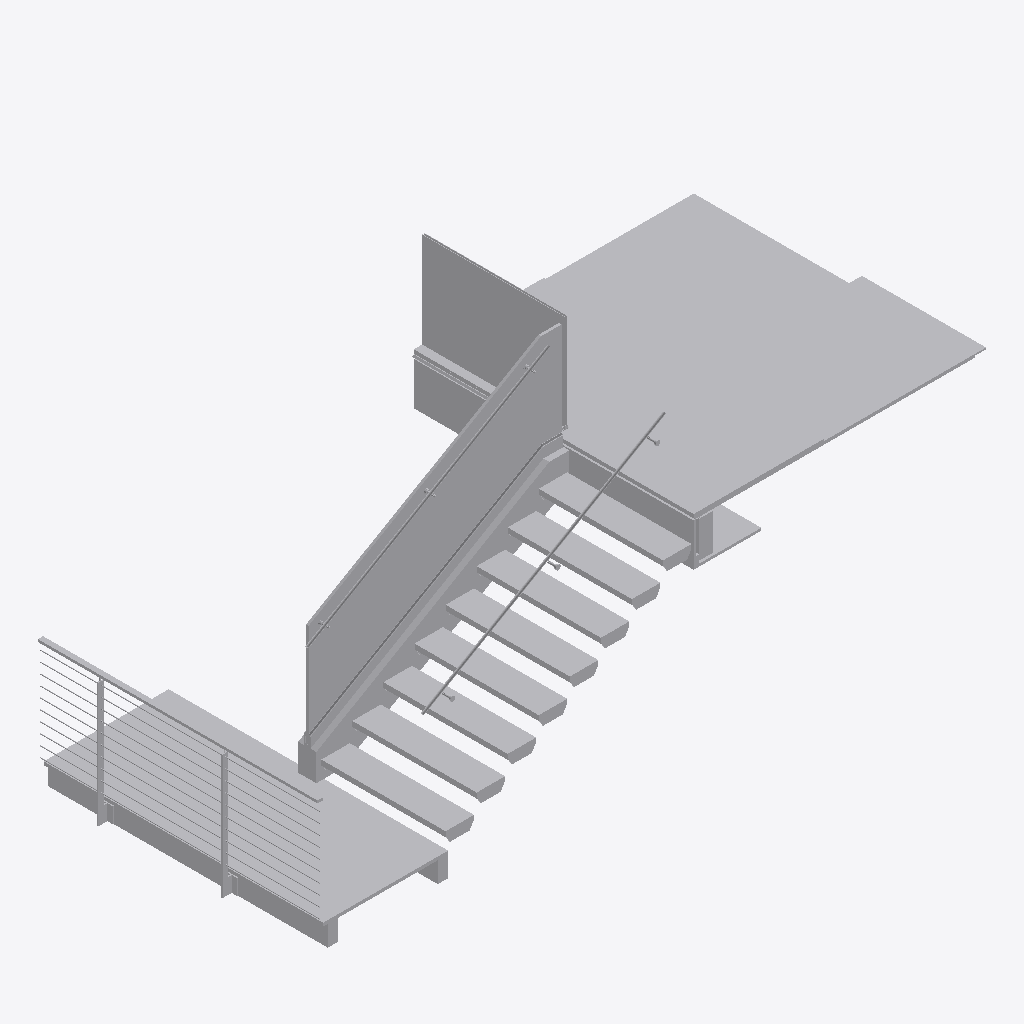
Isometric view of an IFC building model (IFC-SPF (STEP), schema IFC4, length unit foot), seen from the south-west, elements coloured by IFC class (only those large enough to see are counted): 64 other elements (light grey).
Extent 6.6 m × 2.7 m × 2.9 m (x, y, z). Storeys (1): Section D at 102.42 m. Elements (127): 127 IfcBuildingElementProxy.

HEADER;
FILE_DESCRIPTION(('ViewDefinition [CoordinationView]'),'2;1');
FILE_NAME('SectionD.ifc','2019-12-28T00:30:02',('Yorik van Havre','yorik@uncreated.net'),('uncreated.net'),'IfcOpenShell 0.6.0b0','IfcOpenShell 0.6.0b0','');
FILE_SCHEMA(('IFC4'));
ENDSEC;
DATA;
#32=IFCPROJECT('1JMFEsm251DxGuAKyTNTUz',#5,'SectionD',$,$,$,$,(#30),#28);
#2167=IFCBUILDING('3CzE2TBQvDjBlei2bMuD0y',#5,'Default Building','',$,$,$,$,.ELEMENT.,$,$,$);
#33=IFCBUILDINGSTOREY('0FvFTI7Ur5OuEogXq4naX7',#5,'Section D','',$,$,$,'Floor',.COMPLEX.,336.020010502183);
#1330=IFCBUILDINGELEMENTPROXY('2LmPuvgdjAYwwB3kWWdi0d',#5,'Floor cover','',$,#147,#1329,$,.COMPLEX.);
#1290=IFCBUILDINGELEMENTPROXY('08SQpLX5n4Ow0wb6l$VVfY',#5,'Sill','',$,#147,#1289,$,.COMPLEX.);
#1775=IFCBUILDINGELEMENTPROXY('1wgh9BjPX6WeDkE0m7cYnw',#5,'Glass','',$,#147,#1774,$,.COMPLEX.);
#2165=IFCBUILDINGELEMENTPROXY('0J$dZis1v6p8t2kE4yYiZy',#5,'Floor cover','',$,#147,#2164,$,.COMPLEX.);
#1271=IFCBUILDINGELEMENTPROXY('0J$dZis1v6p8t2kE4yYiZy',#5,'Floor cover','',$,#147,#1270,$,.COMPLEX.);
#1164=IFCBUILDINGELEMENTPROXY('1kwnKymsvCUuSb93aLN_wm',#5,'Glass','',$,#147,#1163,$,.COMPLEX.);
#1375=IFCBUILDINGELEMENTPROXY('1BQGS5H2n4OuveD7R2qlsH',#5,'Stairs structure','',$,#147,#1374,$,.COMPLEX.);
#1214=IFCBUILDINGELEMENTPROXY('39XrXNgHf2a8azbQ9XAnOU',#5,'Gypsum','',$,#147,#1213,$,.COMPLEX.);
#435=IFCBUILDINGELEMENTPROXY('13b38NzI96LhB6KyrGHjvK',#5,'Tread','',$,#147,#434,$,.COMPLEX.);
#429=IFCBUILDINGELEMENTPROXY('13JkHwlTb1IAbmBGkY$qDF',#5,'Tread','',$,#147,#428,$,.COMPLEX.);
#393=IFCBUILDINGELEMENTPROXY('1HWesDpNTANAAkWGOcCfRY',#5,'Tread','',$,#147,#392,$,.COMPLEX.);
#405=IFCBUILDINGELEMENTPROXY('0PRnYtW1T1S9pGOBfrFaIT',#5,'Tread','',$,#147,#404,$,.COMPLEX.);
#417=IFCBUILDINGELEMENTPROXY('1zG02RAbr3vQ$ymerJtBzQ',#5,'Tread','',$,#147,#416,$,.COMPLEX.);
#411=IFCBUILDINGELEMENTPROXY('1x1n5EodL4NBxOkJtnBV_m',#5,'Tread','',$,#147,#410,$,.COMPLEX.);
#399=IFCBUILDINGELEMENTPROXY('0h4K6iZ1H5efTNqOrsUTVc',#5,'Tread','',$,#147,#398,$,.COMPLEX.);
#423=IFCBUILDINGELEMENTPROXY('1oZf2uNZ91xPvc3ujvT6Xo',#5,'Tread','',$,#147,#422,$,.COMPLEX.);
#1586=IFCBUILDINGELEMENTPROXY('1uYACms4b0AwJnOJQIc7L1',#5,'Blocking','',$,#147,#1585,$,.COMPLEX.);
#150=IFCBUILDINGELEMENTPROXY('1TaH4g16uHwRd4093rt3ko',#5,'Glass socket','',$,#147,#149,$,.COMPLEX.);
#2158=IFCBUILDINGELEMENTPROXY('37YpNfiUz7$wahK$xLvsM2',#5,'Sill','',$,#147,#2157,$,.COMPLEX.);
#1753=IFCBUILDINGELEMENTPROXY('0$pSHEKTb8u8rMgpQukOm1',#5,'Inter railing element','',$,#147,#1752,$,.COMPLEX.);
#2127=IFCBUILDINGELEMENTPROXY('0CHyH1Xv53DfuNHIaC082r',#5,'Gypsum','',$,#147,#2126,$,.COMPLEX.);
#1549=IFCBUILDINGELEMENTPROXY('0O9FxxfpXAzA9PuM94z3d5',#5,'Railing','',$,#147,#1548,$,.COMPLEX.);
#309=IFCBUILDINGELEMENTPROXY('1HXsL26hiHwPxL093rt3ko',#5,'Railing','',$,#147,#308,$,.COMPLEX.);
#1140=IFCBUILDINGELEMENTPROXY('0Vp6Gu2L4HwPgc093rt3ko',#5,'Window frame','',$,#147,#1139,$,.COMPLEX.);
#1633=IFCBUILDINGELEMENTPROXY('12Ogs15BXChQaouhcmw7HK',#5,'Inter railing element','',$,#147,#1632,$,.COMPLEX.);
#1662=IFCBUILDINGELEMENTPROXY('0nCtEfKpnFaf2n0dmFSQ9$',#5,'Inter railing element','',$,#147,#1661,$,.COMPLEX.);
#221=IFCBUILDINGELEMENTPROXY('2$QXjW5SWHwQKH093rt3ko',#5,'Gasket','',$,#147,#220,$,.COMPLEX.);
#1341=IFCBUILDINGELEMENTPROXY('3HVYGCLpf0pOoLxcNWNDZ8',#5,'Plywood','',$,#147,#1340,$,.COMPLEX.);
#1190=IFCBUILDINGELEMENTPROXY('09Nfo1uzbDlfGeBmm8JIs5',#5,'Structural beam','',$,#147,#1189,$,.COMPLEX.);
#1254=IFCBUILDINGELEMENTPROXY('3hK0$whvDFTgyXtB0aex$S',#5,'Plywood','',$,#147,#1253,$,.COMPLEX.);
#1170=IFCBUILDINGELEMENTPROXY('3s0JY7Qff0W84NP656tKd_',#5,'Glass','',$,#147,#1169,$,.COMPLEX.);
#1237=IFCBUILDINGELEMENTPROXY('2a0cBNlPb2IwaT$APpKHq1',#5,'Flashing','',$,#147,#1236,$,.COMPLEX.);
#1698=IFCBUILDINGELEMENTPROXY('1cbFtkxED0txRdWyFRTcd9',#5,'Inter railing element','',$,#147,#1697,$,.COMPLEX.);
#1710=IFCBUILDINGELEMENTPROXY('1RqsbMMTzCVeHwDSDP6kTY',#5,'Inter railing element','',$,#147,#1709,$,.COMPLEX.);
#1722=IFCBUILDINGELEMENTPROXY('1Y8YMYyiXCP9Xh4Wbdu4jq',#5,'Inter railing element','',$,#147,#1721,$,.COMPLEX.);
#1716=IFCBUILDINGELEMENTPROXY('0_D$3G9ZHDjxxX27vAvDh7',#5,'Inter railing element','',$,#147,#1715,$,.COMPLEX.);
#1734=IFCBUILDINGELEMENTPROXY('3jAY1buqz0auz7B2JcTbCC',#5,'Inter railing element','',$,#147,#1733,$,.COMPLEX.);
#1728=IFCBUILDINGELEMENTPROXY('3A8ZZvFjX1DeIBlLqvDU6G',#5,'Inter railing element','',$,#147,#1727,$,.COMPLEX.);
#1692=IFCBUILDINGELEMENTPROXY('3K7baMEvf9DejTISXXzMkj',#5,'Inter railing element','',$,#147,#1691,$,.COMPLEX.);
#1704=IFCBUILDINGELEMENTPROXY('08RFGaKYDFxRoqMug4Gry0',#5,'Inter railing element','',$,#147,#1703,$,.COMPLEX.);
#1740=IFCBUILDINGELEMENTPROXY('1r1zGCFyHFMvHBbqmGcnXN',#5,'Inter railing element','',$,#147,#1739,$,.COMPLEX.);
#1686=IFCBUILDINGELEMENTPROXY('1BtHVQgvbAS8d9F$VZKwtc',#5,'Inter railing element','',$,#147,#1685,$,.COMPLEX.);
#1580=IFCBUILDINGELEMENTPROXY('0dY00pqfDFIP7Vz9qrYaQp',#5,'Blocking','',$,#147,#1579,$,.COMPLEX.);
#1357=IFCBUILDINGELEMENTPROXY('3Z4zYrfsLB2OnEXSXPifzS',#5,'Flashing','',$,#147,#1356,$,.COMPLEX.);
#1996=IFCBUILDINGELEMENTPROXY('0n_MsGo7H40f1TyuSvljUI',#5,'Glass socket','',$,#147,#1995,$,.COMPLEX.);
#1819=IFCBUILDINGELEMENTPROXY('0L6sF7MNv31fyl7FpplhE7',#5,'Tread support','',$,#147,#1818,$,.COMPLEX.);
#1889=IFCBUILDINGELEMENTPROXY('1UV$uVgKfFYhUVs1HaQRYM',#5,'Tread support','',$,#147,#1888,$,.COMPLEX.);
#1931=IFCBUILDINGELEMENTPROXY('1WP27k4b94rOhQq7tEjBfP',#5,'Tread support','',$,#147,#1930,$,.COMPLEX.);
#1841=IFCBUILDINGELEMENTPROXY('3uUgbbJrr2I90NXWoeLfrK',#5,'Tread support','',$,#147,#1840,$,.COMPLEX.);
#1847=IFCBUILDINGELEMENTPROXY('2KORKTsgL2zBBMWljwzRSX',#5,'Tread support','',$,#147,#1846,$,.COMPLEX.);
#1883=IFCBUILDINGELEMENTPROXY('0UW_3mKUz6jvQrn$rcOtSh',#5,'Tread support','',$,#147,#1882,$,.COMPLEX.);
#1967=IFCBUILDINGELEMENTPROXY('3l8m_aXx1ECwwz5Zfe9MQm',#5,'Tread support','',$,#147,#1966,$,.COMPLEX.);
#1925=IFCBUILDINGELEMENTPROXY('1LCu9EIYf6EQxuWvXBddU$',#5,'Tread support','',$,#147,#1924,$,.COMPLEX.);
#1656=IFCBUILDINGELEMENTPROXY('22xXgbNBr9dOm$XABJFxrG',#5,'Inter railing element','',$,#147,#1655,$,.COMPLEX.);
#1574=IFCBUILDINGELEMENTPROXY('2l2UKauc5039eAcplPiRu2',#5,'Blocking','',$,#147,#1573,$,.COMPLEX.);
#1592=IFCBUILDINGELEMENTPROXY('0yb7dtfevB3e$q1_iKP5WJ',#5,'Blocking','',$,#147,#1591,$,.COMPLEX.);
#1639=IFCBUILDINGELEMENTPROXY('2hhUdw4kL3oPeOj5NqQfsW',#5,'Inter railing element','',$,#147,#1638,$,.COMPLEX.);
#2024=IFCBUILDINGELEMENTPROXY('2NA_RAp89BgxM4bFbrVxW7',#5,'Gasket','',$,#147,#2023,$,.COMPLEX.);
#2144=IFCBUILDINGELEMENTPROXY('0gYVVGcAHBz9Am0S$k2230',#5,'Blocking','',$,#147,#2143,$,.COMPLEX.);
#1813=IFCBUILDINGELEMENTPROXY('0RKkS6qc1ADeo0ovA5I0vg',#5,'Tread support','',$,#147,#1812,$,.COMPLEX.);
#1835=IFCBUILDINGELEMENTPROXY('1v76kpz7z2rRlTNHH3U9i5',#5,'Tread support','',$,#147,#1834,$,.COMPLEX.);
#1853=IFCBUILDINGELEMENTPROXY('15BRsqMYj4se$RSV4CUxIm',#5,'Tread support','',$,#147,#1852,$,.COMPLEX.);
#1877=IFCBUILDINGELEMENTPROXY('00mjo_20r9oe7hejHb0oVz',#5,'Tread support','',$,#147,#1876,$,.COMPLEX.);
#1919=IFCBUILDINGELEMENTPROXY('20rztP4If3YP2Wzm8Y2A7q',#5,'Tread support','',$,#147,#1918,$,.COMPLEX.);
ENDSEC;
